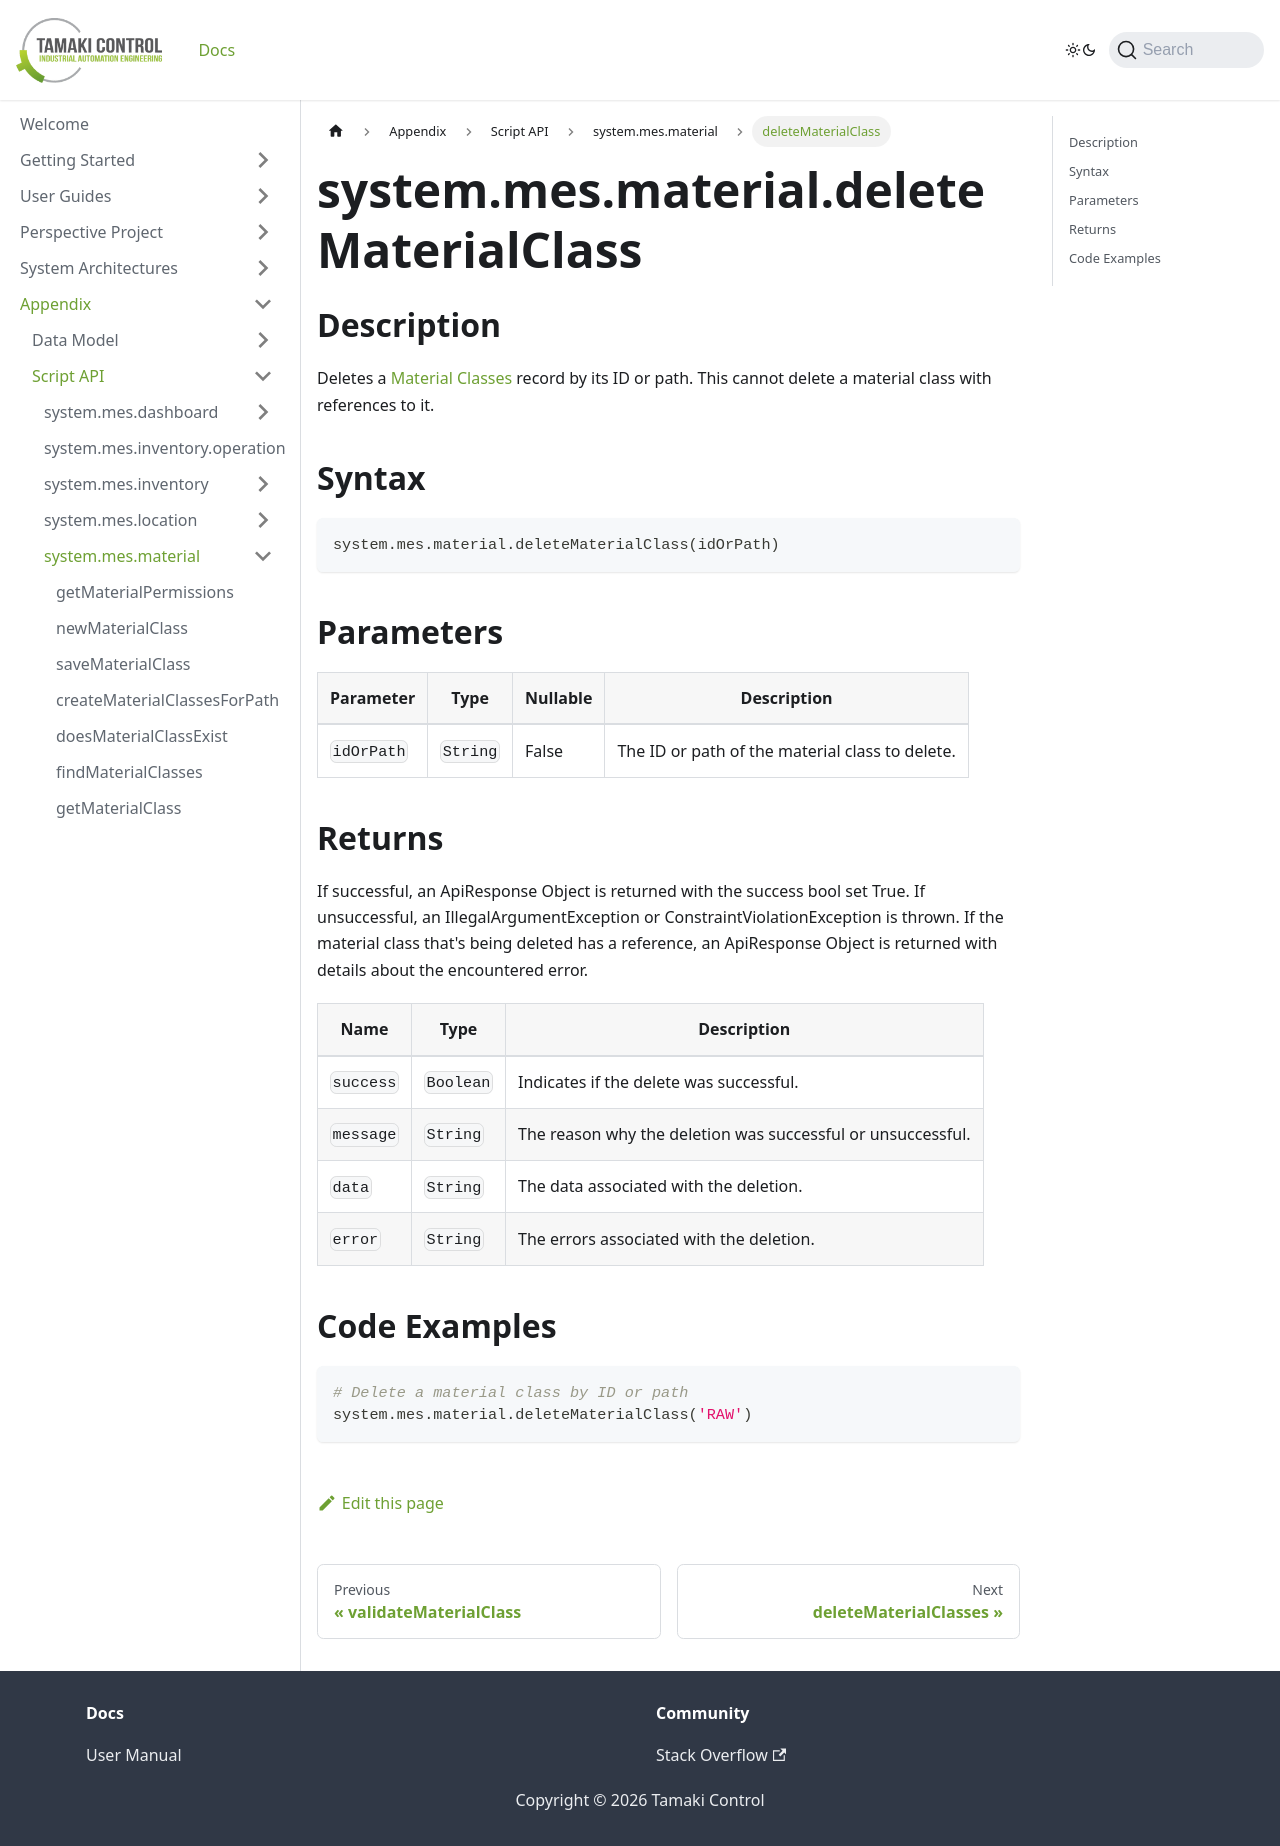

repository: TamakiControl/tamaki-mes-docs · page: docs/appendix/script-api/material-script-api/delete-material-class/index.html · generator: docusaurus

---
sidebar_position: 11
title: "deleteMaterialClass"
description: "Deletes the material class with the given ID or path."
---

# system.mes.material.deleteMaterialClass

## Description

Deletes a [Material Classes](../../data-model/material-model/material-class) record by its ID or path.
This cannot delete a material class with references to it.

## Syntax

```python
system.mes.material.deleteMaterialClass(idOrPath)
```

## Parameters

| Parameter  | Type     | Nullable | Description                                     |
|------------|----------|----------|-------------------------------------------------|
| `idOrPath` | `String` | False    | The ID or path of the material class to delete. |

## Returns

If successful, an ApiResponse Object is returned with the success bool set True. If unsuccessful, an IllegalArgumentException or ConstraintViolationException is thrown.
If the material class that's being deleted has a reference, an ApiResponse Object is returned with details about the encountered error.

| Name      | Type      | Description                                                 |
|-----------|-----------|-------------------------------------------------------------|
| `success` | `Boolean` | Indicates if the delete was successful.                     |
| `message` | `String`  | The reason why the deletion was successful or unsuccessful. |
| `data`    | `String`  | The data associated with the deletion.                      |
| `error`   | `String`  | The errors associated with the deletion.                    |

## Code Examples

```python
# Delete a material class by ID or path
system.mes.material.deleteMaterialClass('RAW')
```
